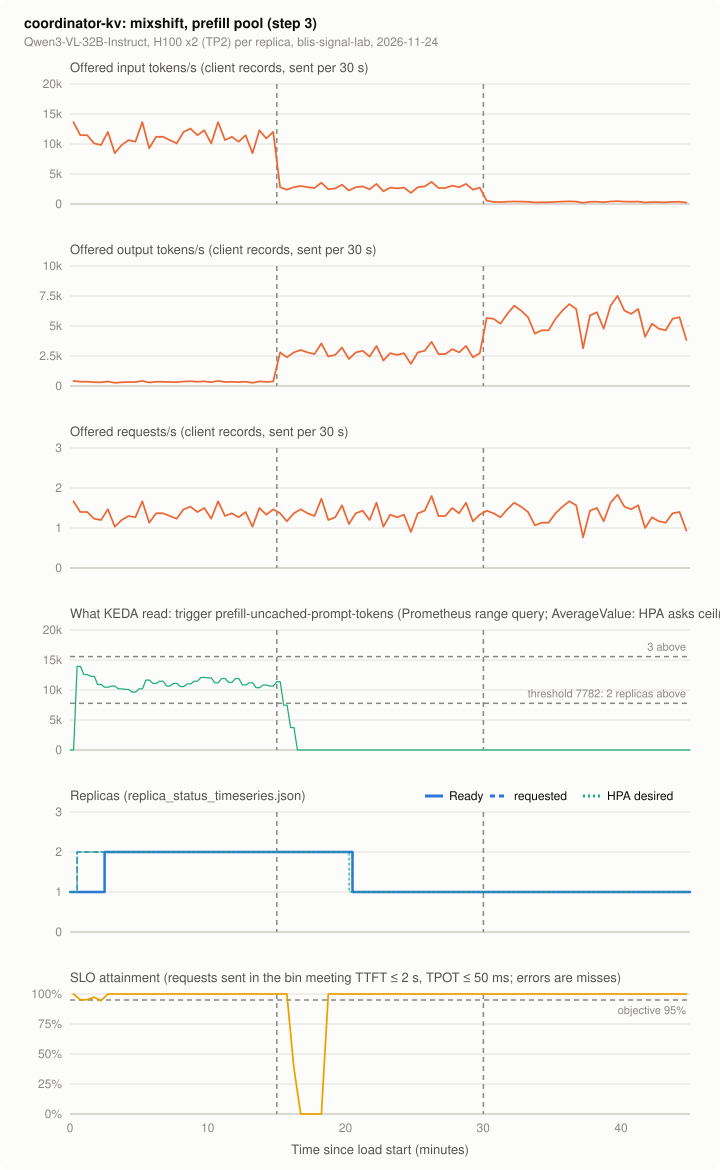

The file beside this chart, header and first rows:
series, t_s, value, source
offered_in, 15.0, 13653, client records, sent per 30 s
offered_in, 45.0, 11469, client records, sent per 30 s
offered_in, 75.0, 11469, client records, sent per 30 s
offered_in, 105.0, 10103, client records, sent per 30 s
offered_in, 135.0, 9830, client records, sent per 30 s
offered_in, 165.0, 12015, client records, sent per 30 s
offered_in, 195.0, 8465, client records, sent per 30 s
offered_in, 225.0, 9830, client records, sent per 30 s
offered_in, 255.0, 10650, client records, sent per 30 s
offered_in, 285.0, 10377, client records, sent per 30 s
offered_in, 315.0, 13653, client records, sent per 30 s
offered_in, 345.0, 9284, client records, sent per 30 s
offered_in, 375.0, 11196, client records, sent per 30 s
offered_in, 405.0, 11196, client records, sent per 30 s
offered_in, 435.0, 10650, client records, sent per 30 s
offered_in, 465.0, 10103, client records, sent per 30 s
offered_in, 495.0, 12015, client records, sent per 30 s
offered_in, 525.0, 12561, client records, sent per 30 s
offered_in, 555.0, 11469, client records, sent per 30 s
offered_in, 585.0, 12288, client records, sent per 30 s
offered_in, 615.0, 10103, client records, sent per 30 s
offered_in, 645.0, 13653, client records, sent per 30 s
offered_in, 675.0, 10650, client records, sent per 30 s
offered_in, 705.0, 11196, client records, sent per 30 s
offered_in, 735.0, 10377, client records, sent per 30 s
offered_in, 765.0, 11469, client records, sent per 30 s
offered_in, 795.0, 8465, client records, sent per 30 s
offered_in, 825.0, 12288, client records, sent per 30 s
offered_in, 855.0, 10923, client records, sent per 30 s
offered_in, 885.0, 12015, client records, sent per 30 s
offered_in, 915.0, 2799, client records, sent per 30 s
offered_in, 945.0, 2389, client records, sent per 30 s
offered_in, 975.0, 2799, client records, sent per 30 s
offered_in, 1005, 3004, client records, sent per 30 s
offered_in, 1035, 2799, client records, sent per 30 s
offered_in, 1065, 2662, client records, sent per 30 s
offered_in, 1095, 3550, client records, sent per 30 s
offered_in, 1125, 2458, client records, sent per 30 s
offered_in, 1155, 2594, client records, sent per 30 s
offered_in, 1185, 3209, client records, sent per 30 s
offered_in, 1215, 2253, client records, sent per 30 s
offered_in, 1245, 2799, client records, sent per 30 s
offered_in, 1275, 2935, client records, sent per 30 s
offered_in, 1305, 2458, client records, sent per 30 s
offered_in, 1335, 3345, client records, sent per 30 s
offered_in, 1365, 2116, client records, sent per 30 s
offered_in, 1395, 2731, client records, sent per 30 s
offered_in, 1425, 2594, client records, sent per 30 s
offered_in, 1455, 2731, client records, sent per 30 s
offered_in, 1485, 1843, client records, sent per 30 s
offered_in, 1515, 2799, client records, sent per 30 s
offered_in, 1545, 2935, client records, sent per 30 s
offered_in, 1575, 3686, client records, sent per 30 s
offered_in, 1605, 2662, client records, sent per 30 s
offered_in, 1635, 2662, client records, sent per 30 s
offered_in, 1665, 3072, client records, sent per 30 s
offered_in, 1695, 2799, client records, sent per 30 s
offered_in, 1725, 3345, client records, sent per 30 s
offered_in, 1755, 2389, client records, sent per 30 s
offered_in, 1785, 2731, client records, sent per 30 s
... 908 more rows
